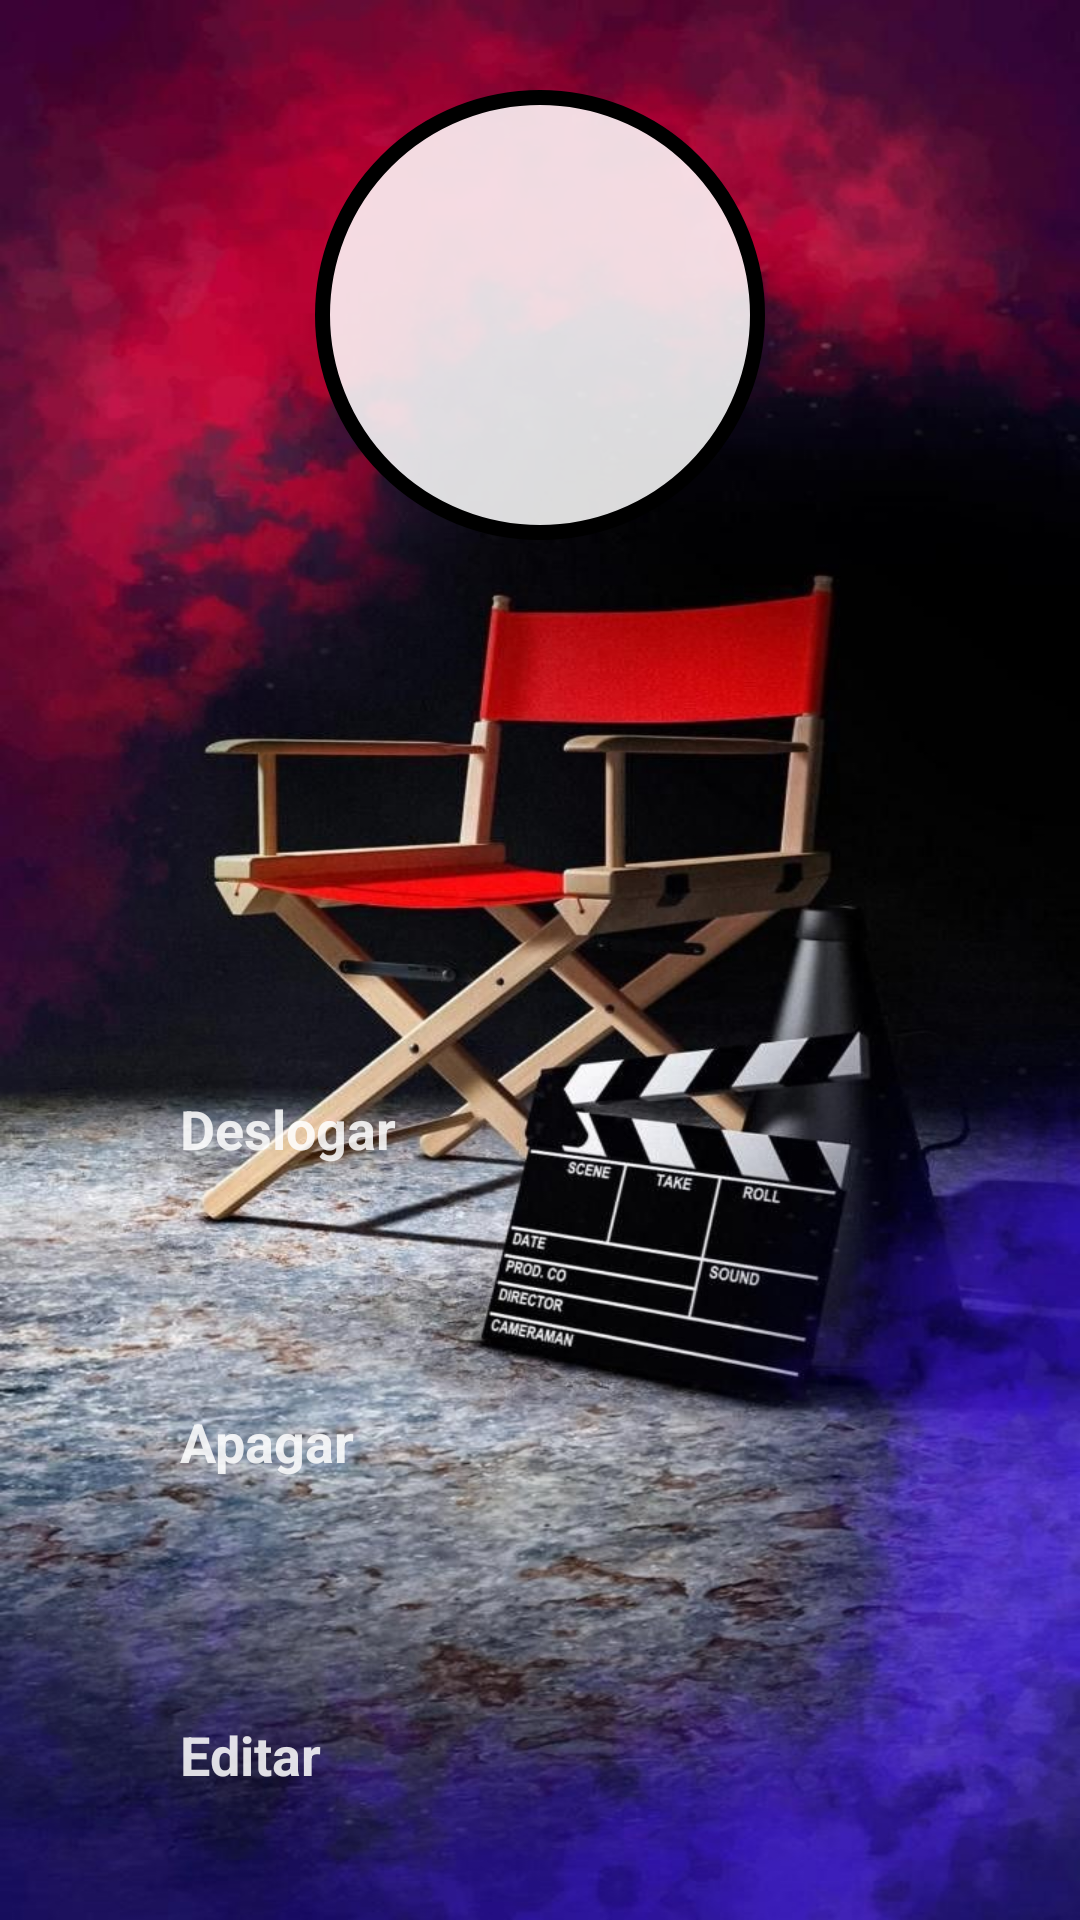

Write the Android layout XML for this screen, with the resource values it uses.
<!-- AndroidManifest.xml: application theme Theme.CineApp -->
<!-- res/layout/activity_main_user.xml -->
<?xml version="1.0" encoding="utf-8"?>
<androidx.constraintlayout.widget.ConstraintLayout xmlns:android="http://schemas.android.com/apk/res/android"
    xmlns:app="http://schemas.android.com/apk/res-auto"
    xmlns:tools="http://schemas.android.com/tools"
    android:layout_width="match_parent"
    android:layout_height="match_parent"
    android:background="@drawable/background"
    tools:context=".Activities.Activities.MainUserActivity">

    <View
        android:id="@+id/containerUser"
        android:layout_width="150dp"
        android:layout_height="150dp"
        android:layout_marginTop="30dp"
        android:background="@drawable/container_user"
        app:layout_constraintStart_toStartOf="parent"
        app:layout_constraintEnd_toEndOf="parent"
        app:layout_constraintTop_toTopOf="parent"
        />
    <ImageView
        android:id="@+id/imgUser"
        android:layout_width="100dp"
        android:layout_height="100dp"
        android:src="@drawable/ic_user"
        app:layout_constraintStart_toStartOf="@+id/containerUser"
        app:layout_constraintEnd_toEndOf="@+id/containerUser"
        app:layout_constraintTop_toTopOf="@+id/containerUser"
        app:layout_constraintBottom_toBottomOf="@+id/containerUser"
        />
    <ImageView
        android:id="@+id/iconeUser"
        android:layout_width="50dp"
        android:layout_height="50dp"
        android:src="@drawable/ic_user"
        android:layout_marginLeft="20dp"
        android:layout_marginTop="30dp"
        app:layout_constraintTop_toBottomOf="@+id/containerUser"
        app:layout_constraintStart_toStartOf="parent"/>

    <TextView
        android:id="@+id/textNomeUser"
        android:layout_width="wrap_content"
        android:layout_height="wrap_content"
        android:text=""
        android:textColor="@color/black"
        android:textSize="20sp"
        android:textStyle="bold"
        android:layout_marginTop="40dp"
        android:layout_marginLeft="20dp"
        app:layout_constraintTop_toBottomOf="@+id/containerUser"
        app:layout_constraintStart_toEndOf="@+id/iconeUser"
        />

    <ImageView
        android:id="@+id/iconeEmail"
        android:layout_width="50dp"
        android:layout_height="50dp"
        android:src="@drawable/ic_email"
        android:layout_marginLeft="20dp"
        android:layout_marginTop="10dp"
        app:layout_constraintTop_toBottomOf="@+id/iconeUser"
        app:layout_constraintStart_toStartOf="parent"/>

    <TextView
        android:id="@+id/textNomeEmail"
        android:layout_width="wrap_content"
        android:layout_height="wrap_content"
        android:text=""
        android:textColor="@color/black"
        android:textSize="20sp"
        android:textStyle="bold"
        android:layout_marginTop="30dp"
        android:layout_marginLeft="20dp"
        app:layout_constraintTop_toBottomOf="@+id/textNomeUser"
        app:layout_constraintStart_toEndOf="@+id/iconeEmail"
        />
    <Button
        android:id="@+id/bt_deslogar"
        android:layout_width="match_parent"
        android:layout_height="wrap_content"
        android:text="Deslogar"
        android:textColor="@color/white"
        android:textSize="18sp"
        android:textStyle="bold"
        android:textAllCaps="false"
        android:backgroundTint="@color/red_end"
        android:padding="20dp"
        android:layout_margin="40dp"
        app:layout_constraintTop_toBottomOf="@+id/textNomeEmail"/>

    <Button
        android:id="@+id/bt_apagar"
        android:layout_width="match_parent"
        android:layout_height="wrap_content"
        android:text="Apagar"
        android:textColor="@color/white"
        android:textSize="18sp"
        android:textStyle="bold"
        android:textAllCaps="false"
        android:backgroundTint="@color/red_end"
        android:padding="20dp"
        android:layout_margin="40dp"
        app:layout_constraintTop_toBottomOf="@+id/bt_deslogar"/>

    <Button
        android:id="@+id/bt_Editar"
        android:layout_width="match_parent"
        android:layout_height="wrap_content"
        android:text="Editar"
        android:textColor="@color/white"
        android:textSize="18sp"
        android:textStyle="bold"
        android:textAllCaps="false"
        android:backgroundTint="@color/red_end"
        android:padding="20dp"
        android:layout_margin="40dp"
        app:layout_constraintTop_toBottomOf="@+id/bt_apagar"/>




</androidx.constraintlayout.widget.ConstraintLayout>
<!-- resources referenced by this layout -->
<resources>
  <color name="black">#FF000000</color>
  <color name="red_end">#AD000000</color>
  <color name="white">#DBFFFFFF</color>
  <!-- drawable background (drawable) -->
  <?xml version="1.0" encoding="utf-8"?>
  <bitmap xmlns:android="http://schemas.android.com/apk/res/android"
      android:src="@drawable/cinema3"
      android:gravity="fill"
      />
  <!-- drawable container_user (drawable) -->
  <?xml version="1.0" encoding="utf-8"?>
  <shape xmlns:android="http://schemas.android.com/apk/res/android">
   <solid android:color="@color/white"/>
      <corners android:radius="100dp"/>
      <stroke android:color="@color/black" android:width="5dp"/>
  </shape>
  <style name="Theme.CineApp" parent="Base.Theme.CineApp">
      
      <item name="android:navigationBarColor">@android:color/transparent</item>
      <item name="android:statusBarColor">@android:color/transparent</item>
      <item name="android:windowLightStatusBar">?attr/isLightTheme</item>
    </style>
  <!-- drawable cinema3: jpg bitmap (drawable, 164185 bytes) -->
</resources>
